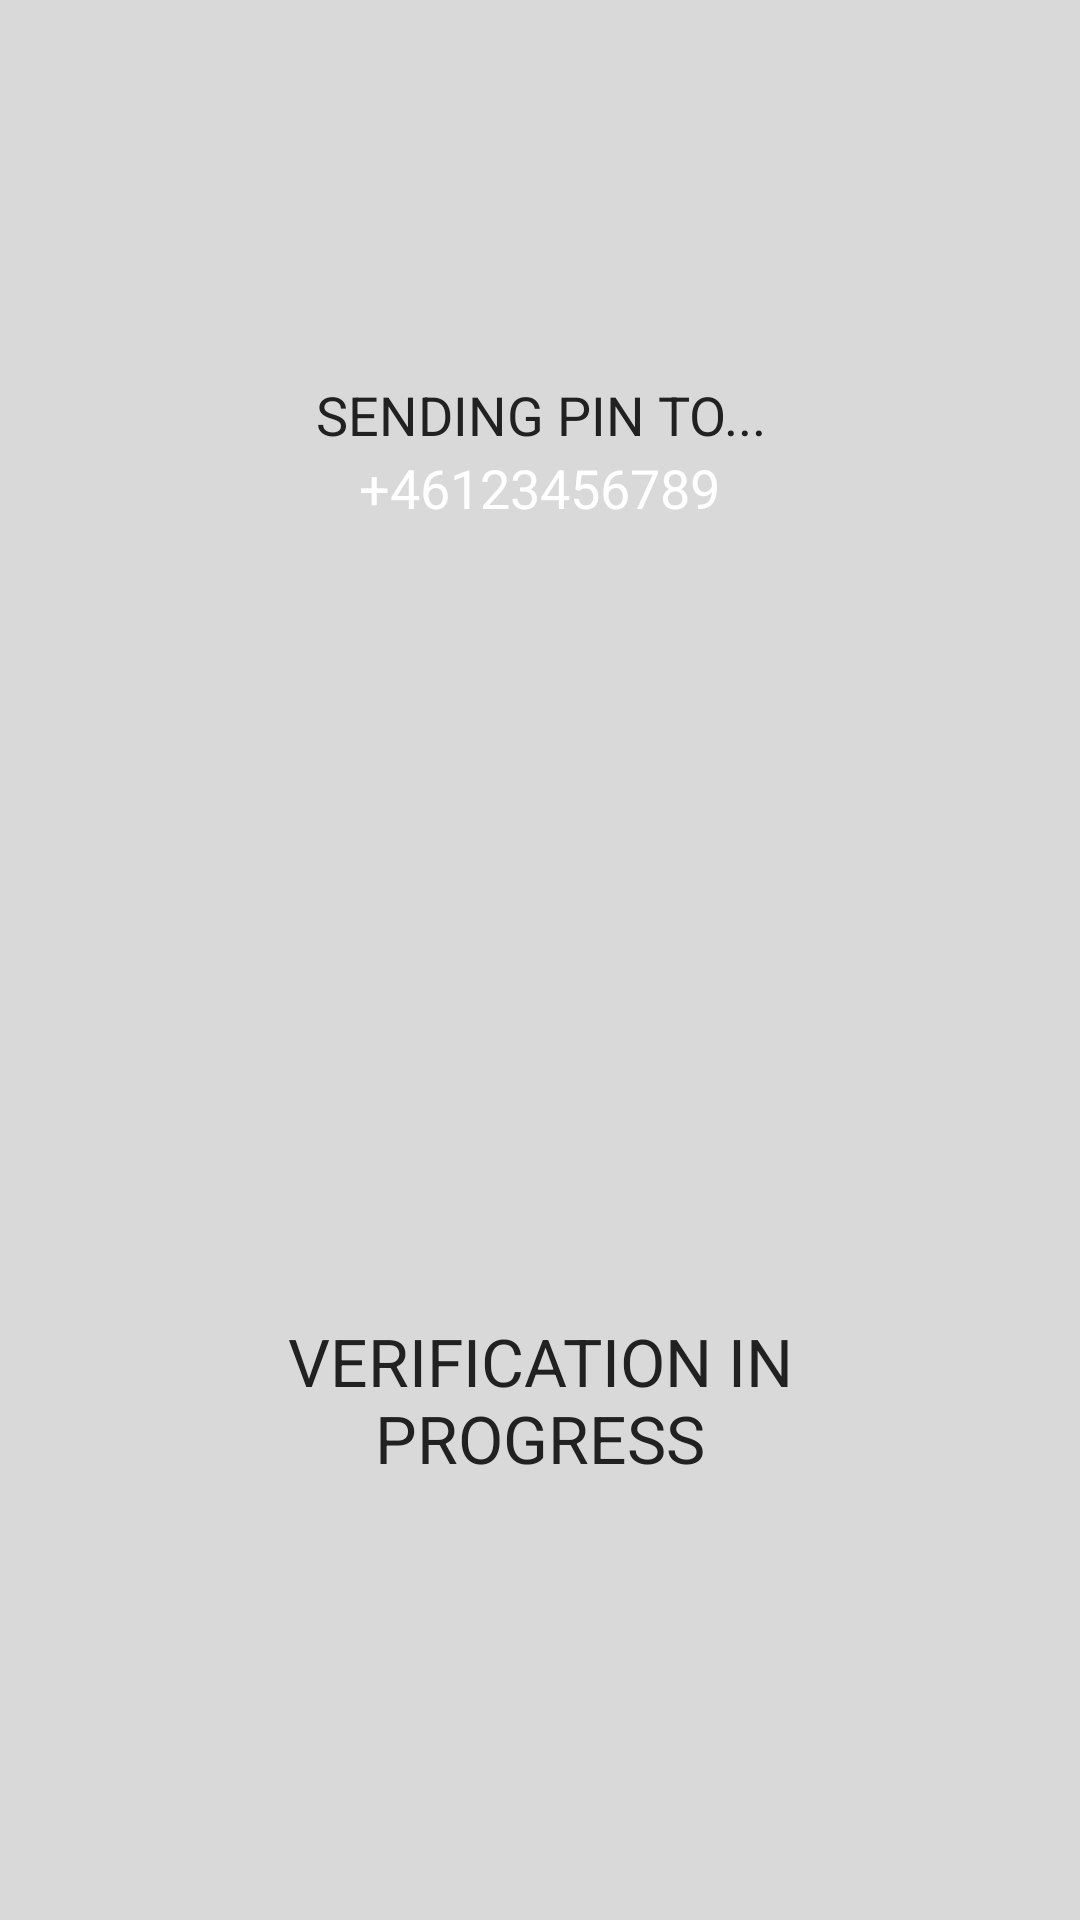

Layout XML and referenced resources for this Android screen:
<!-- AndroidManifest.xml: application theme AppTheme -->
<!-- res/layout/activity_verification.xml -->
<RelativeLayout xmlns:android="http://schemas.android.com/apk/res/android"
                xmlns:tools="http://schemas.android.com/tools"
                android:layout_width="match_parent"
                android:layout_height="match_parent"
                android:background="@color/list_divider"
                android:padding="0dip"
                tools:context=".VerificationActivity">

    <LinearLayout
            android:layout_width="fill_parent"
            android:layout_height="wrap_content"
            android:orientation="vertical"
            android:paddingLeft="20dp"
            android:paddingRight="20dp" android:id="@+id/textWrapper"
            android:layout_centerVertical="true"
            android:layout_alignParentLeft="true"
            android:layout_alignParentStart="true">

        <TextView
                android:layout_width="match_parent"
                android:layout_height="wrap_content"
                android:layout_marginTop="0dp"
                android:text="@string/sending_sms"
                android:textAllCaps="true"
                android:id="@+id/textView"
                android:textColor="@color/myTextPrimaryColor"
                android:textSize="18sp"
                android:gravity="center"/>

        <TextView
                android:layout_width="wrap_content"
                android:layout_height="wrap_content"
                android:layout_marginTop="0dp"
                android:text="+46123456789"
                android:textAllCaps="true"
                android:id="@+id/numberText"
                android:layout_gravity="center"
                android:textColor="@color/white"
                android:textSize="18sp"/>
        <TextView
            android:layout_width="wrap_content"
            android:layout_height="wrap_content"
            android:layout_marginTop="0dp"
            android:text="+46123456789"
            android:textAllCaps="true"
            android:id="@+id/Emailto"
            android:visibility="invisible"
            android:layout_gravity="center"
            android:textColor="@color/input_register_bg"
            android:textSize="18sp"/>

        <RelativeLayout android:layout_width="fill_parent" android:layout_height="wrap_content">

            <ProgressBar
                    android:id="@+id/progressIndicator"
                    android:indeterminateDrawable="@drawable/progress"
                    android:layout_width="240dp"
                    android:layout_height="240dp"
                    android:indeterminate="false"
                    android:indeterminateDuration="3000"
                    android:layout_gravity="center"
                    android:layout_centerInParent="true"
                    android:visibility="invisible"/>

            <ImageView
                    android:id="@+id/checkmarkImage"
                    android:layout_width="200dp"
                    android:layout_height="200dp"
                    android:background="@drawable/checkmark"
                    android:layout_centerInParent="true"
                    android:visibility="invisible"
                    />

        </RelativeLayout>

        <TextView android:id="@+id/progressText"
                  android:layout_width="fill_parent"
                  android:layout_height="wrap_content"
                  android:text="@string/inprogress"
                  android:textAllCaps="true"
                  android:gravity="center_horizontal"
                  android:textColor="@color/myTextPrimaryColor"
                  android:textSize="22sp"
                  android:paddingBottom="20dp"/>

    </LinearLayout>

</RelativeLayout>
<!-- resources referenced by this layout -->
<resources>
  <color name="input_register_bg">#3b4148</color>
  <color name="list_divider">#d9d9d9</color>
  <color name="myTextPrimaryColor">#212121</color>
  <color name="white">#ffffff</color>
  <!-- drawable checkmark: png bitmap (drawable, 48240 bytes) -->
  <!-- drawable progress (drawable) -->
  <?xml version="1.0" encoding="utf-8"?>
  <rotate xmlns:android="http://schemas.android.com/apk/res/android"
          android:fromDegrees="0"
          android:toDegrees="-360"
          android:pivotX="50%"
          android:pivotY="50%">
  
      <shape
              android:innerRadiusRatio="3"
              android:shape="ring"
              android:thicknessRatio="10"
              android:useLevel="false">
  
          <gradient
                  android:endColor="#00ffffff"
                  android:centerY="0.50"
                  android:startColor="#00ffffff"
                  android:centerColor="@color/primary_dark_material_dark"
                  android:type="sweep"
                  android:useLevel="false"/>
      </shape>
  
  </rotate>
  <string name="inprogress">Verification in\nprogress</string>
  <string name="sending_sms">Sending pin to...</string>
  <style name="AppTheme" parent="Theme.AppCompat.Light.NoActionBar">
      
  
      
          <item name="colorPrimary">@color/lbl_name</item>
          <item name="colorPrimaryDark">@color/myPrimaryDarkColor</item>
          <item name="drawerArrowStyle">@style/DrawerArrowStyle</item>
          <item name="android:windowBackground">@color/myWindowBackground</item>
      </style>
  <color name="lbl_name">#333333</color>
  <color name="myPrimaryDarkColor">#0097A7</color>
  <style name="DrawerArrowStyle" parent="Widget.AppCompat.DrawerArrowToggle">
          <item name="spinBars">true</item>
          <item name="color">@android:color/white</item>
      </style>
  <color name="myWindowBackground">#FFFFFF</color>
</resources>
